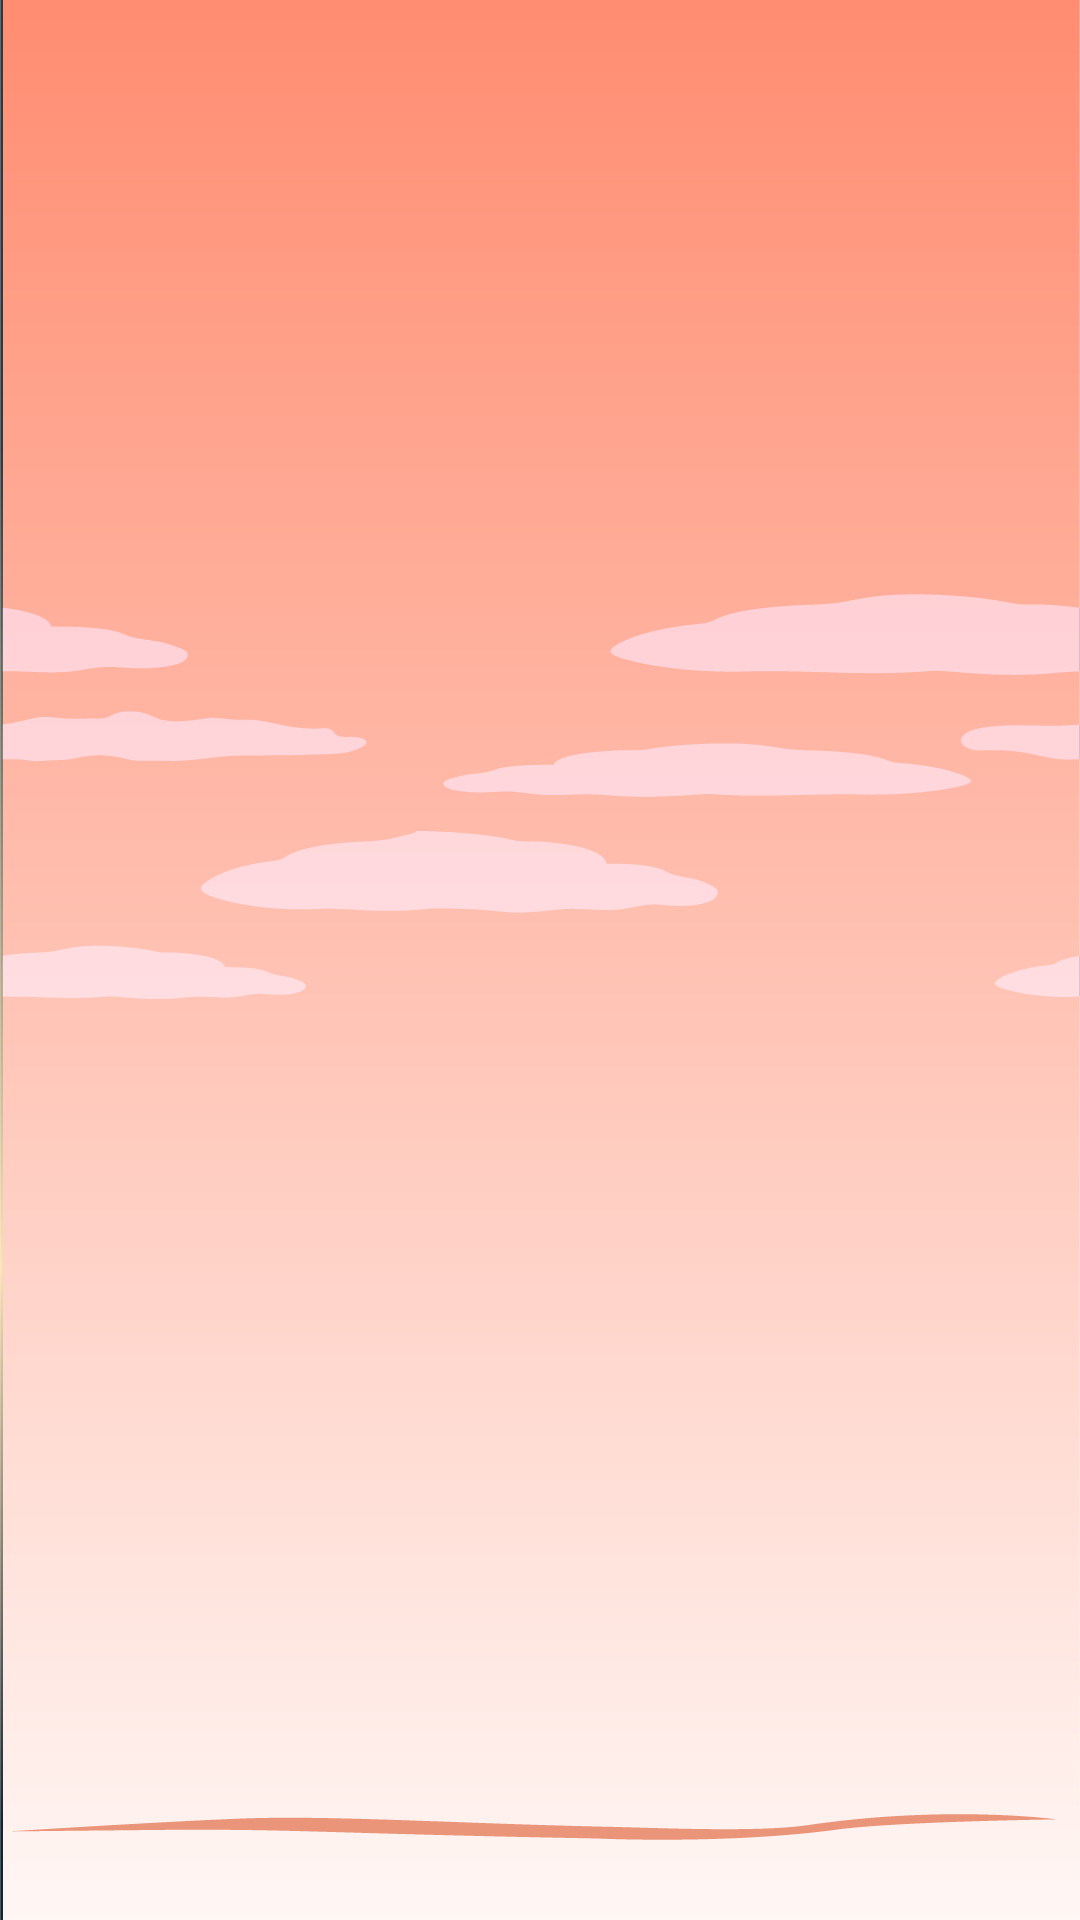

Android layout source for this screen:
<!-- AndroidManifest.xml: application theme AppTheme -->
<!-- res/layout/activity_landing.xml -->
<?xml version="1.0" encoding="utf-8"?>
<androidx.constraintlayout.widget.ConstraintLayout xmlns:android="http://schemas.android.com/apk/res/android"
    xmlns:app="http://schemas.android.com/apk/res-auto"
    xmlns:tools="http://schemas.android.com/tools"
    android:layout_width="match_parent"
    android:layout_height="match_parent"
    android:background="@drawable/background_sweet"
    tools:context="com.example.sweetPlatinum.landingPage.LandingActivity">

    <FrameLayout
        android:id="@+id/fragmentContainer"
        android:layout_width="0dp"
        android:layout_height="0dp"
        android:layout_margin="10dp"
        app:layout_constraintBottom_toBottomOf="parent"
        app:layout_constraintEnd_toEndOf="parent"
        app:layout_constraintStart_toStartOf="parent"
        app:layout_constraintTop_toTopOf="parent">

    </FrameLayout>

</androidx.constraintlayout.widget.ConstraintLayout>
<!-- resources referenced by this layout -->
<resources>
  <!-- drawable background_sweet: png bitmap (drawable, 40454 bytes) -->
  <style name="AppTheme" parent="Theme.AppCompat.Light.DarkActionBar">
          <item name="colorPrimary">@color/colorPrimary</item>
          <item name="colorPrimaryDark">@color/colorPrimaryDark</item>
          <item name="colorAccent">@color/colorAccent</item>
      </style>
  <color name="colorPrimary">#fbd1b7</color>
  <color name="colorPrimaryDark">#c7a087</color>
  <color name="colorAccent">#abc2e8</color>
</resources>
